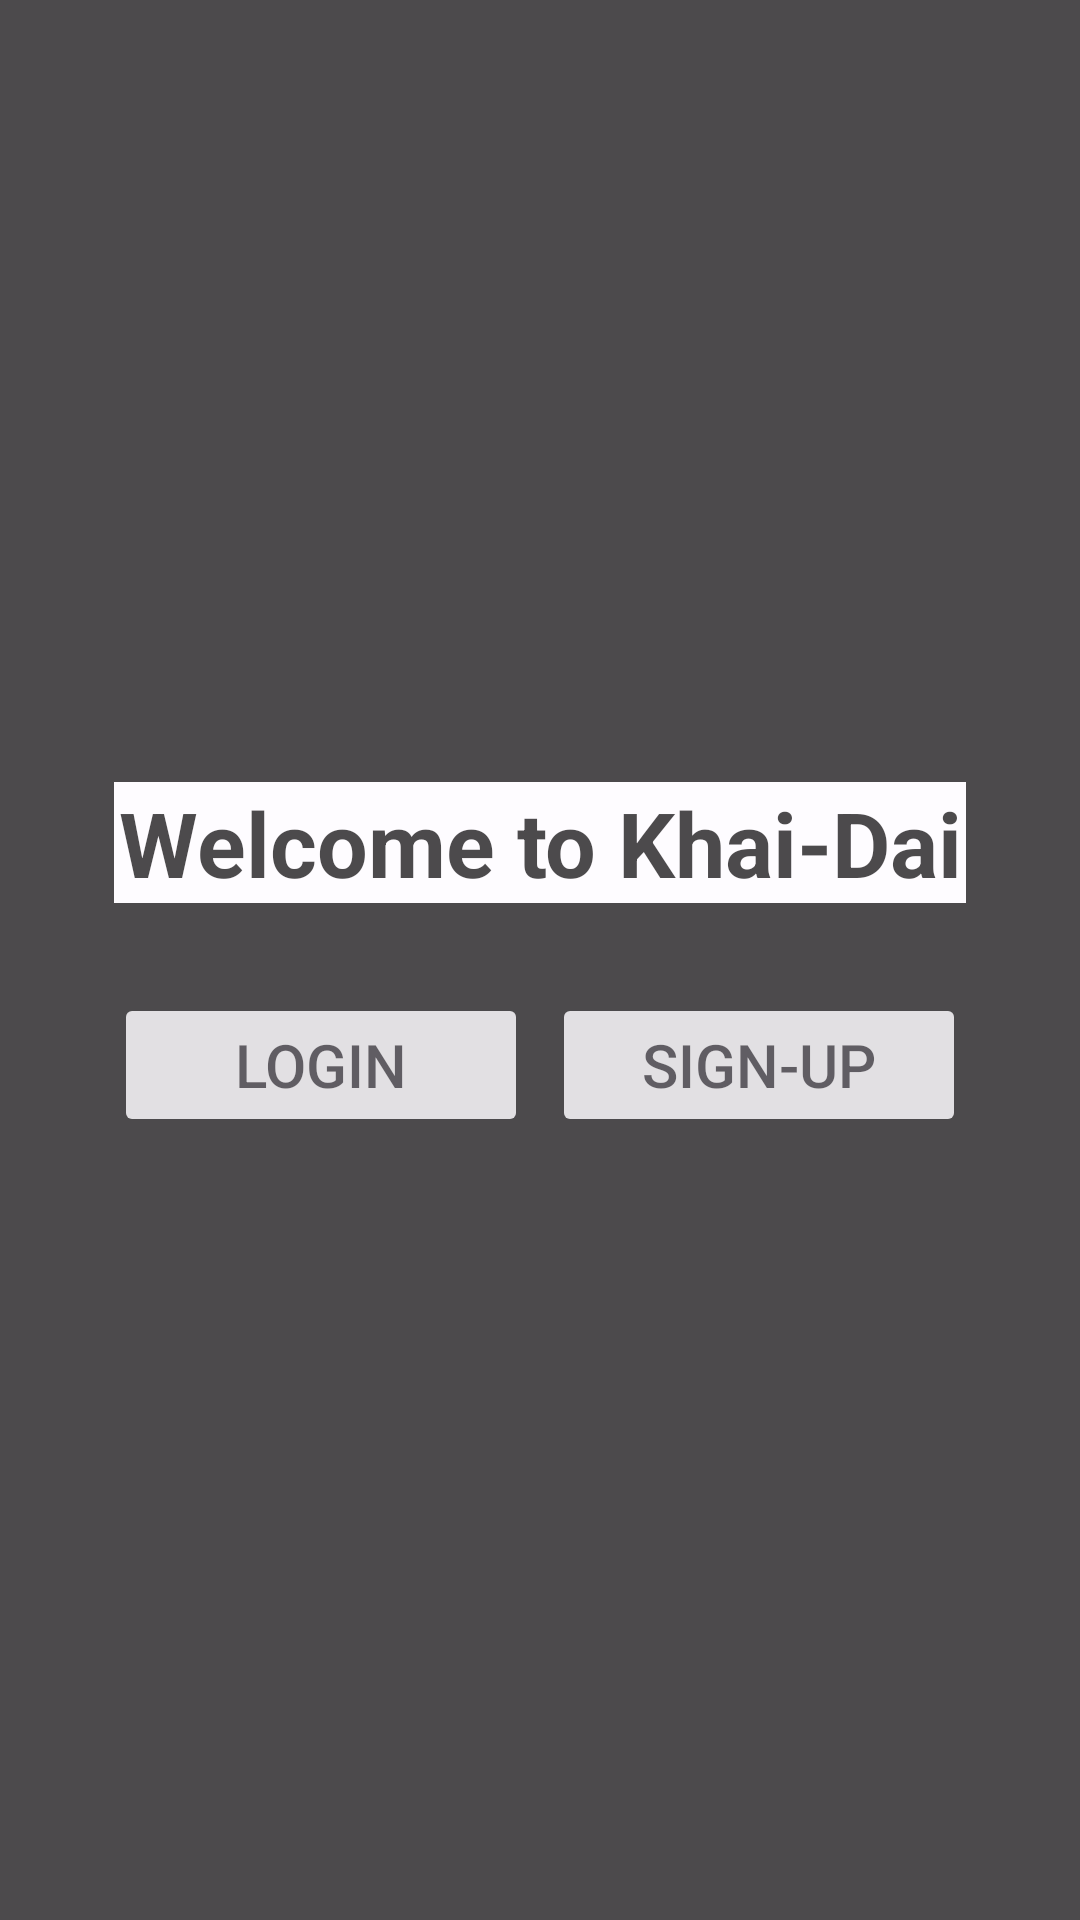

Produce the Android XML layout that renders to this screen, including the resource entries it uses.
<!-- AndroidManifest.xml: application theme Theme.KhaiDai -->
<!-- res/layout/activity_main.xml -->
<?xml version="1.0" encoding="utf-8"?>
<LinearLayout xmlns:android="http://schemas.android.com/apk/res/android"
    android:layout_width="match_parent"
    android:layout_height="match_parent"
    android:background="@drawable/welcome_page_image">

    <LinearLayout
        android:layout_width="match_parent"
        android:layout_height="match_parent"
        android:background="@color/black"
        android:alpha="0.7"
        android:gravity="center">
        <LinearLayout
            android:layout_width="wrap_content"
            android:layout_height="wrap_content"
            android:orientation="vertical"
            android:layout_margin="10dp">

            <TextView
                android:layout_width="match_parent"
                android:layout_height="wrap_content"
                android:textSize="30dp"
                android:textAlignment="center"
                android:text="Welcome to Khai-Dai"
                android:textStyle="bold"
                android:layout_marginBottom="30dp"
                android:textColor="@color/black"
                android:background="@color/white"/>

            <LinearLayout
                android:layout_width="match_parent"
                android:layout_height="wrap_content"
                android:gravity="center_horizontal"
                android:orientation="horizontal">

                <Button
                    android:id="@+id/login"
                    android:layout_width="138dp"
                    android:layout_height="wrap_content"
                    android:text="Login"
                    android:textAlignment="center"
                    android:textSize="20dp"
                    android:layout_marginRight="4dp"/>

                <Button
                    android:id="@+id/signup"
                    android:layout_width="138dp"
                    android:layout_height="wrap_content"
                    android:text="Sign-up"
                    android:textAlignment="center"
                    android:layout_marginLeft="4dp"
                    android:textSize="20dp"/>

            </LinearLayout>

        </LinearLayout>

    </LinearLayout>








</LinearLayout>
<!-- resources referenced by this layout -->
<resources>
  <style name="Theme.KhaiDai" parent="Base.Theme.KhaiDai" />
  <style name="Base.Theme.KhaiDai" parent="Theme.Material3.DayNight.NoActionBar">
          
          
      </style>
  <!-- not gathered from this repository: default colours our renderer supplied (Android Studio template values) -->
  <color name="black">#FF000000</color>
  <color name="white">#FFFFFFFF</color>
</resources>
